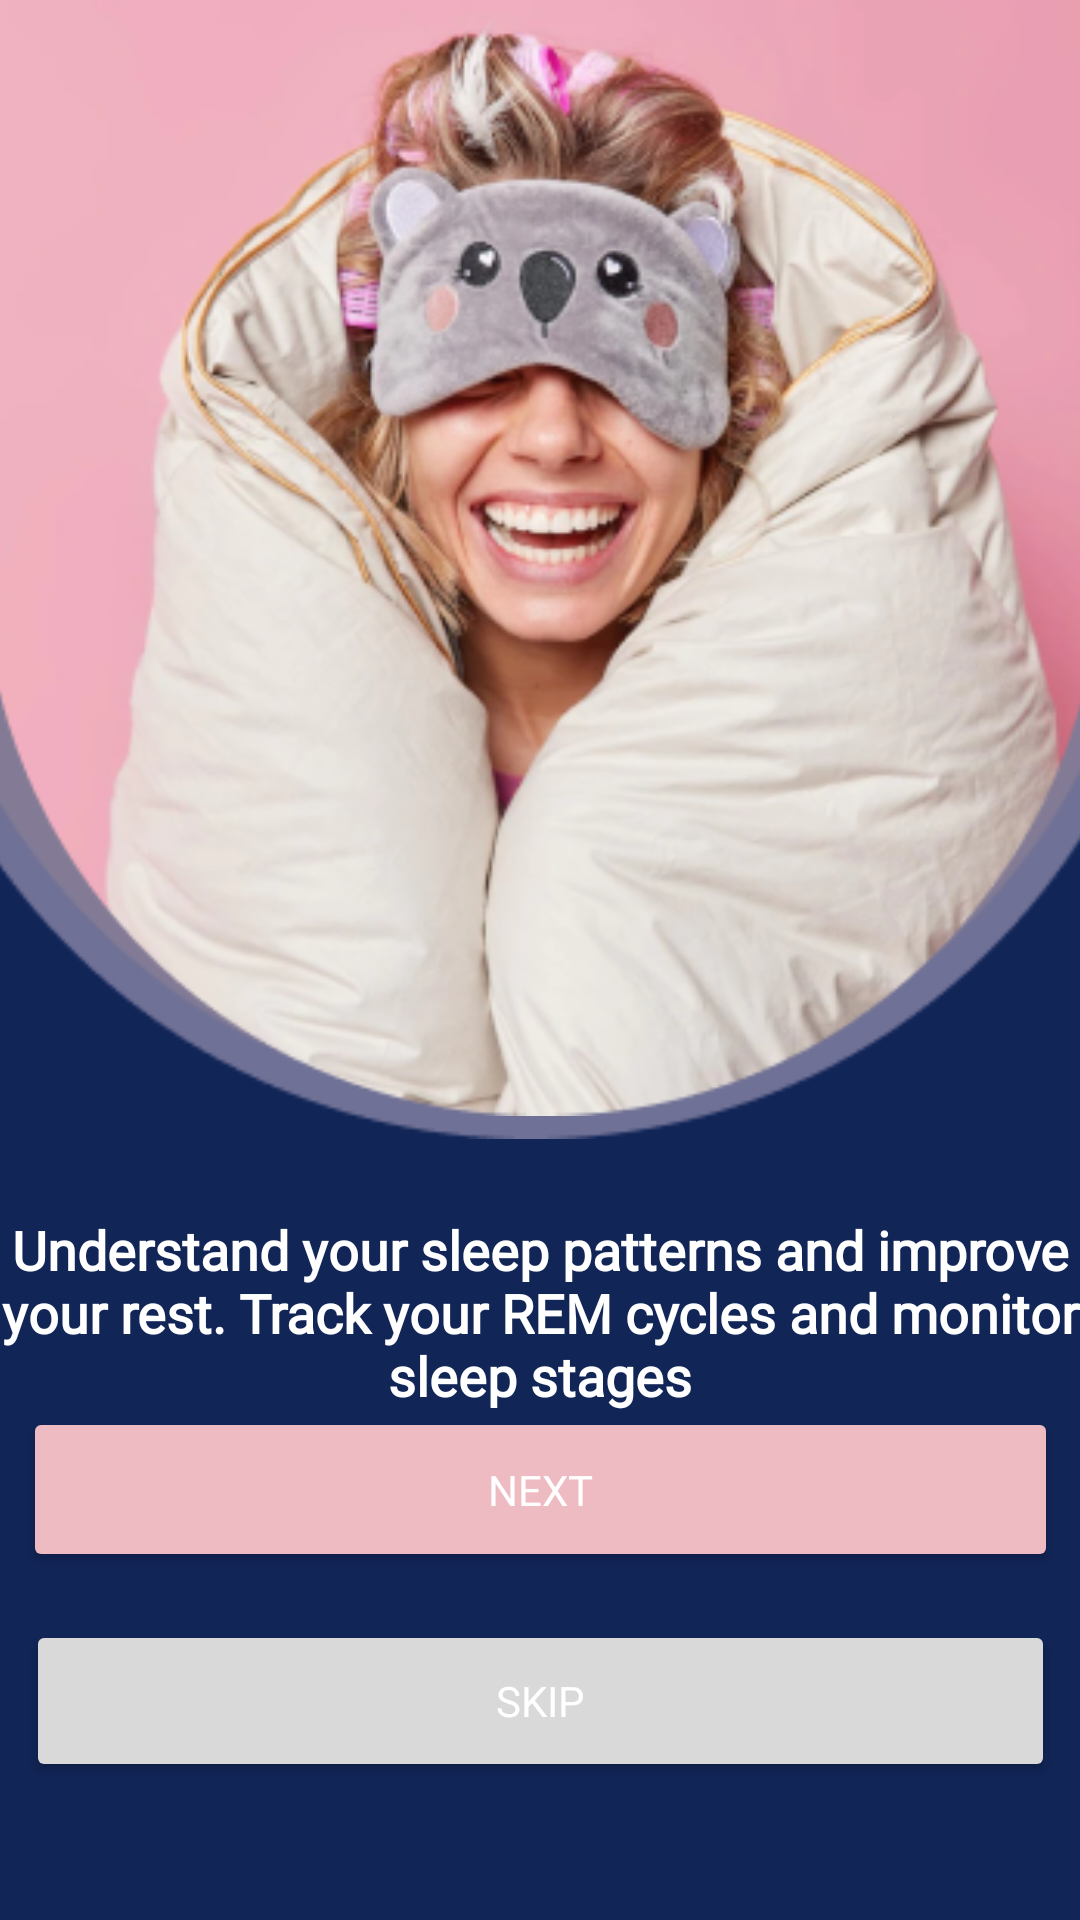

The Android layout XML behind this screen, and the referenced resources:
<!-- AndroidManifest.xml: application theme Theme.LumosLucidDreamingApp -->
<!-- res/layout/activity_onboarding1.xml -->
<?xml version="1.0" encoding="utf-8"?>
<androidx.constraintlayout.widget.ConstraintLayout xmlns:android="http://schemas.android.com/apk/res/android"
    xmlns:app="http://schemas.android.com/apk/res-auto"
    xmlns:tools="http://schemas.android.com/tools"
    android:layout_width="match_parent"
    android:layout_height="match_parent"
    android:background="#112557">

    <ImageView
        android:id="@+id/imageGirl1Rec"
        android:layout_width="495dp"
        android:layout_height="429dp"
        android:layout_marginTop="-50dp"
        android:contentDescription="@null"
        android:src="@drawable/girlrec1"
        app:layout_constraintEnd_toEndOf="parent"
        app:layout_constraintStart_toStartOf="parent"
        app:layout_constraintTop_toTopOf="parent" />

    <ImageView
        android:id="@+id/imageGirl"
        android:layout_width="455dp"
        android:layout_height="372dp"
        android:layout_marginStart="8dp"
        android:layout_marginEnd="8dp"
        android:contentDescription="@null"
        android:src="@drawable/girl"
        app:layout_constraintEnd_toEndOf="parent"
        app:layout_constraintStart_toStartOf="parent"
        app:layout_constraintTop_toTopOf="parent" />

    <ImageView
        android:id="@+id/imagebox"
        android:layout_width="343dp"
        android:layout_height="0dp"
        android:layout_marginTop="105dp"
        android:layout_marginBottom="-10dp"
        android:contentDescription="@null"
        android:src="@drawable/box"
        app:layout_constraintBottom_toTopOf="@+id/buttonStart"
        app:layout_constraintEnd_toEndOf="parent"
        app:layout_constraintHorizontal_bias="0.514"
        app:layout_constraintStart_toStartOf="parent"
        app:layout_constraintTop_toBottomOf="@+id/imageGirl1Rec" />

    <TextView
        android:id="@+id/textDescription"
        android:layout_width="360dp"
        android:layout_height="83dp"
        android:layout_marginTop="28dp"
        android:fontFamily="@font/alatsi"
        android:text="@string/OnboardT1"
        android:textAlignment="center"
        android:textColor="#FFFFFF"
        android:textSize="18sp"
        android:textStyle="bold"
        app:layout_constraintBottom_toTopOf="@+id/imagebox"
        app:layout_constraintEnd_toEndOf="parent"
        app:layout_constraintHorizontal_bias="0.5"
        app:layout_constraintStart_toStartOf="parent"
        app:layout_constraintTop_toBottomOf="@+id/imageGirl1Rec" />

    <Button
        android:id="@+id/buttonStart"
        android:layout_width="345dp"
        android:layout_height="55dp"
        android:layout_marginStart="35dp"
        android:layout_marginTop="24dp"
        android:layout_marginEnd="35dp"
        android:layout_marginBottom="8dp"
        android:backgroundTint="@color/pink"
        android:fontFamily="@font/alatsi"
        android:text="@string/OBbtn1"
        android:textColor="#FFFFFF"
        app:layout_constraintBottom_toTopOf="@+id/buttonSkip"
        app:layout_constraintEnd_toEndOf="parent"
        app:layout_constraintHorizontal_bias="0.5"
        app:layout_constraintStart_toStartOf="parent"
        app:layout_constraintTop_toBottomOf="@+id/imagebox" />

    <Button
        android:id="@+id/buttonSkip"
        android:layout_width="343dp"
        android:layout_height="54dp"
        android:layout_marginStart="35dp"
        android:layout_marginTop="8dp"
        android:layout_marginEnd="35dp"
        android:layout_marginBottom="46dp"
        android:backgroundTint="@color/grey"
        android:fontFamily="@font/alatsi"
        android:text="@string/OBbtn2"
        android:textColor="#FFFFFF"
        app:layout_constraintBottom_toBottomOf="parent"
        app:layout_constraintEnd_toEndOf="parent"
        app:layout_constraintHorizontal_bias="0.5"
        app:layout_constraintStart_toStartOf="parent"
        app:layout_constraintTop_toBottomOf="@id/buttonStart" />

</androidx.constraintlayout.widget.ConstraintLayout>
<!-- resources referenced by this layout -->
<resources>
  <color name="grey">#D9D9D9</color>
  <color name="pink">#EEBBC3</color>
  <!-- drawable box: png bitmap (drawable, 467 bytes) -->
  <!-- drawable girl: png bitmap (drawable, 169123 bytes) -->
  <!-- drawable girlrec1: png bitmap (drawable, 5838 bytes) -->
  <string name="OBbtn1">NEXT</string>
  <string name="OBbtn2">SKIP</string>
  <string name="OnboardT1">Understand your sleep patterns and improve your rest. Track your REM cycles and monitor sleep stages</string>
  <style name="Theme.LumosLucidDreamingApp" parent="Base.Theme.LumosLucidDreamingApp" />
  <style name="Base.Theme.LumosLucidDreamingApp" parent="Theme.Material3.DayNight.NoActionBar">
          
          
      </style>
</resources>
